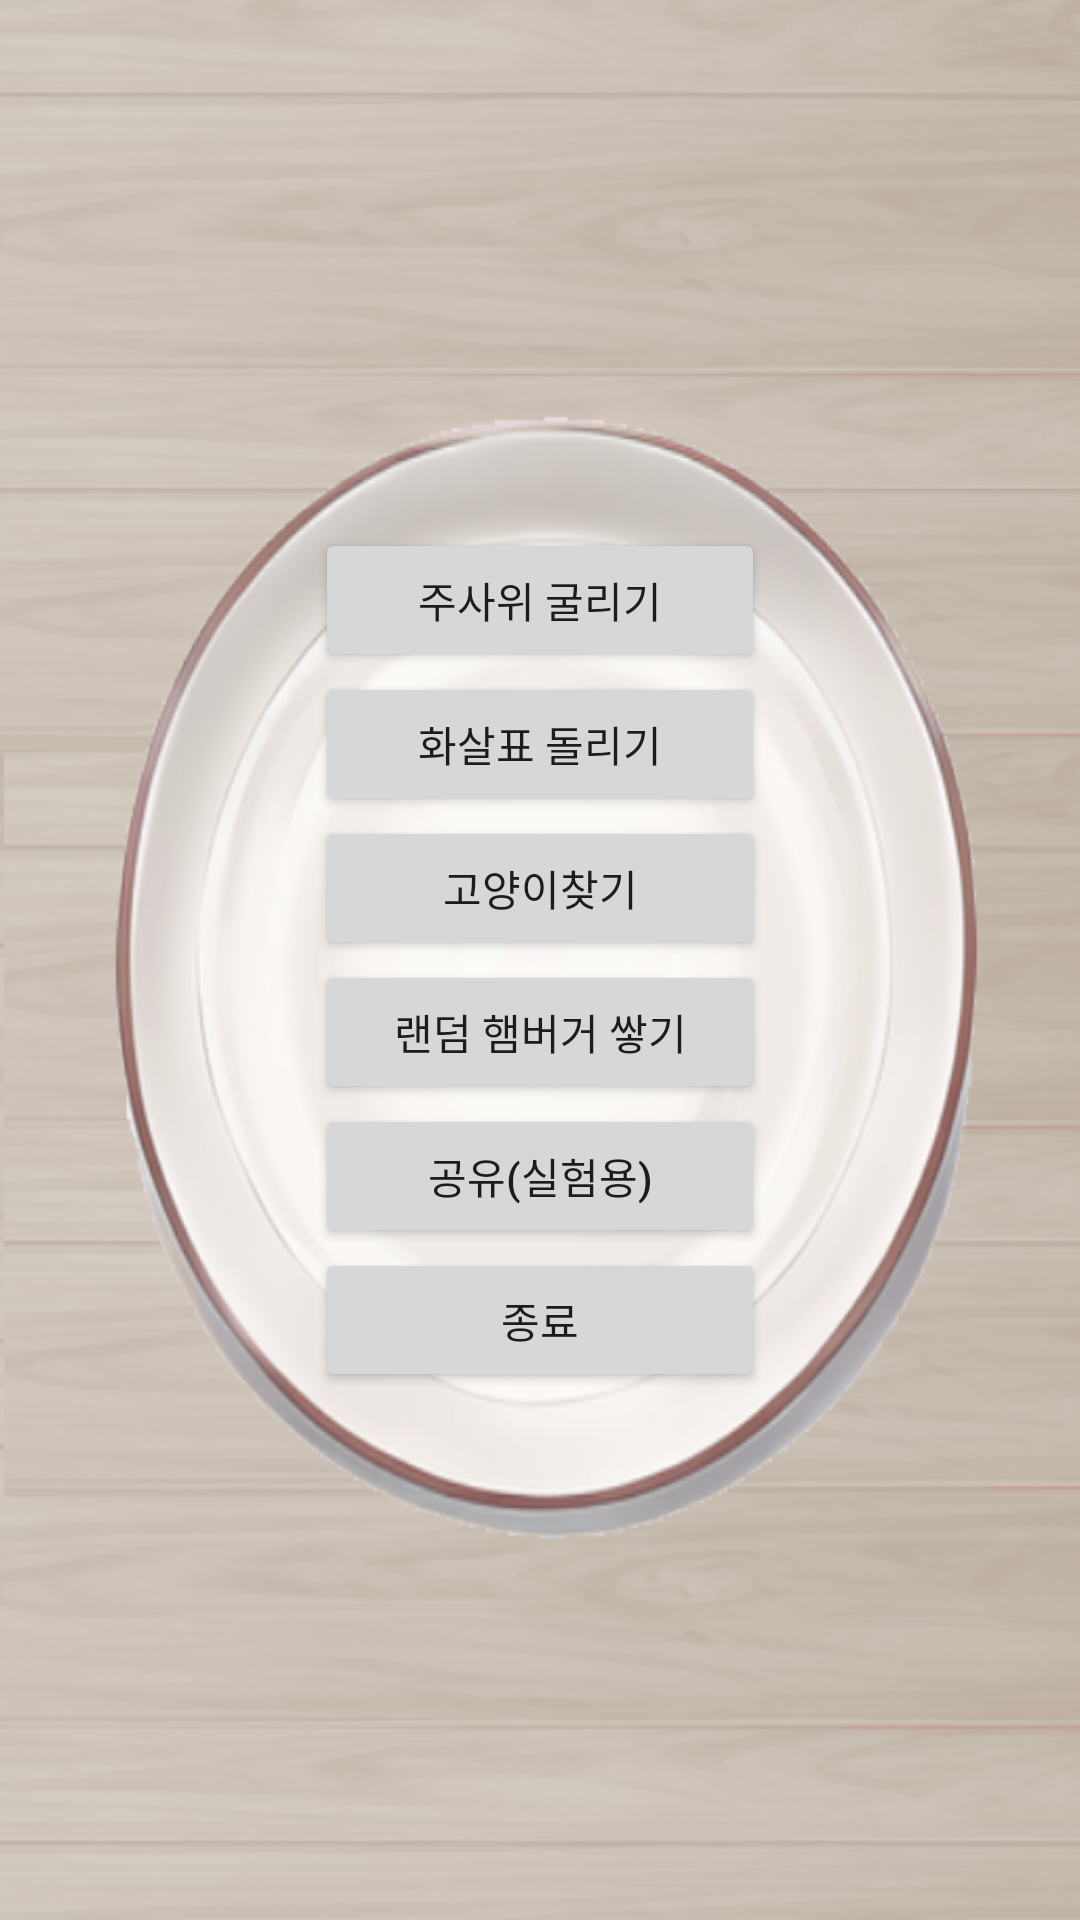

Produce the Android XML layout that renders to this screen, including the resource entries it uses.
<!-- AndroidManifest.xml: application theme Theme.MyApplication -->
<!-- res/layout/activity_main2.xml -->
<?xml version="1.0" encoding="utf-8"?>
<LinearLayout xmlns:android="http://schemas.android.com/apk/res/android"
    xmlns:app="http://schemas.android.com/apk/res-auto"
    xmlns:tools="http://schemas.android.com/tools"
    android:layout_width="match_parent"
    android:layout_height="match_parent"
    tools:context=".MainActivity2"
    android:orientation="vertical">

    <LinearLayout
    android:layout_height="match_parent"
    android:layout_width="match_parent"
    android:gravity="center"
    android:orientation="vertical"
    android:layout_weight="4"
    android:background="@drawable/coffetable"
    >

    <Button
        android:id="@+id/Dicebtn"
        android:layout_width="150dp"
        android:layout_height="wrap_content"
        android:text="주사위 굴리기"/>

    <Button
        android:id="@+id/spearbtn"
        android:layout_width="150dp"
        android:layout_height="wrap_content"
        android:text="화살표 돌리기" />


        <Button
            android:id="@+id/catbtn"
            android:layout_width="150dp"
            android:layout_height="wrap_content"
            android:text="고양이찾기"/>
        <Button
            android:id="@+id/ham"
            android:layout_width="150dp"
            android:layout_height="wrap_content"
            android:text="랜덤 햄버거 쌓기"/>
        <Button
            android:id="@+id/share"
            android:layout_width="150dp"
            android:layout_height="wrap_content"
            android:text="공유(실험용)" />
        <Button
        android:id="@+id/end"
        android:layout_width="150dp"
        android:layout_height="wrap_content"
        android:text="종료" />
    </LinearLayout>

</LinearLayout>
<!-- resources referenced by this layout -->
<resources>
  <!-- drawable coffetable: png bitmap (drawable, 188572 bytes) -->
  <style name="Theme.MyApplication" parent="Theme.MaterialComponents.DayNight.DarkActionBar">
          
          <item name="colorPrimary">@color/purple_500</item>
          <item name="colorPrimaryVariant">@color/purple_700</item>
          <item name="colorOnPrimary">@color/white</item>
  
  
          
          <item name="colorSecondary">@color/teal_200</item>
          <item name="colorSecondaryVariant">@color/teal_700</item>
          <item name="colorOnSecondary">@color/black</item>
          
          <item name="android:statusBarColor">?attr/colorPrimaryVariant</item>
          
      </style>
  <color name="purple_500">#FF6200EE</color>
  <color name="purple_700">#FF3700B3</color>
  <color name="white">#FFFFFFFF</color>
  <color name="teal_200">#FF03DAC5</color>
  <color name="teal_700">#FF018786</color>
  <color name="black">#FF000000</color>
</resources>
